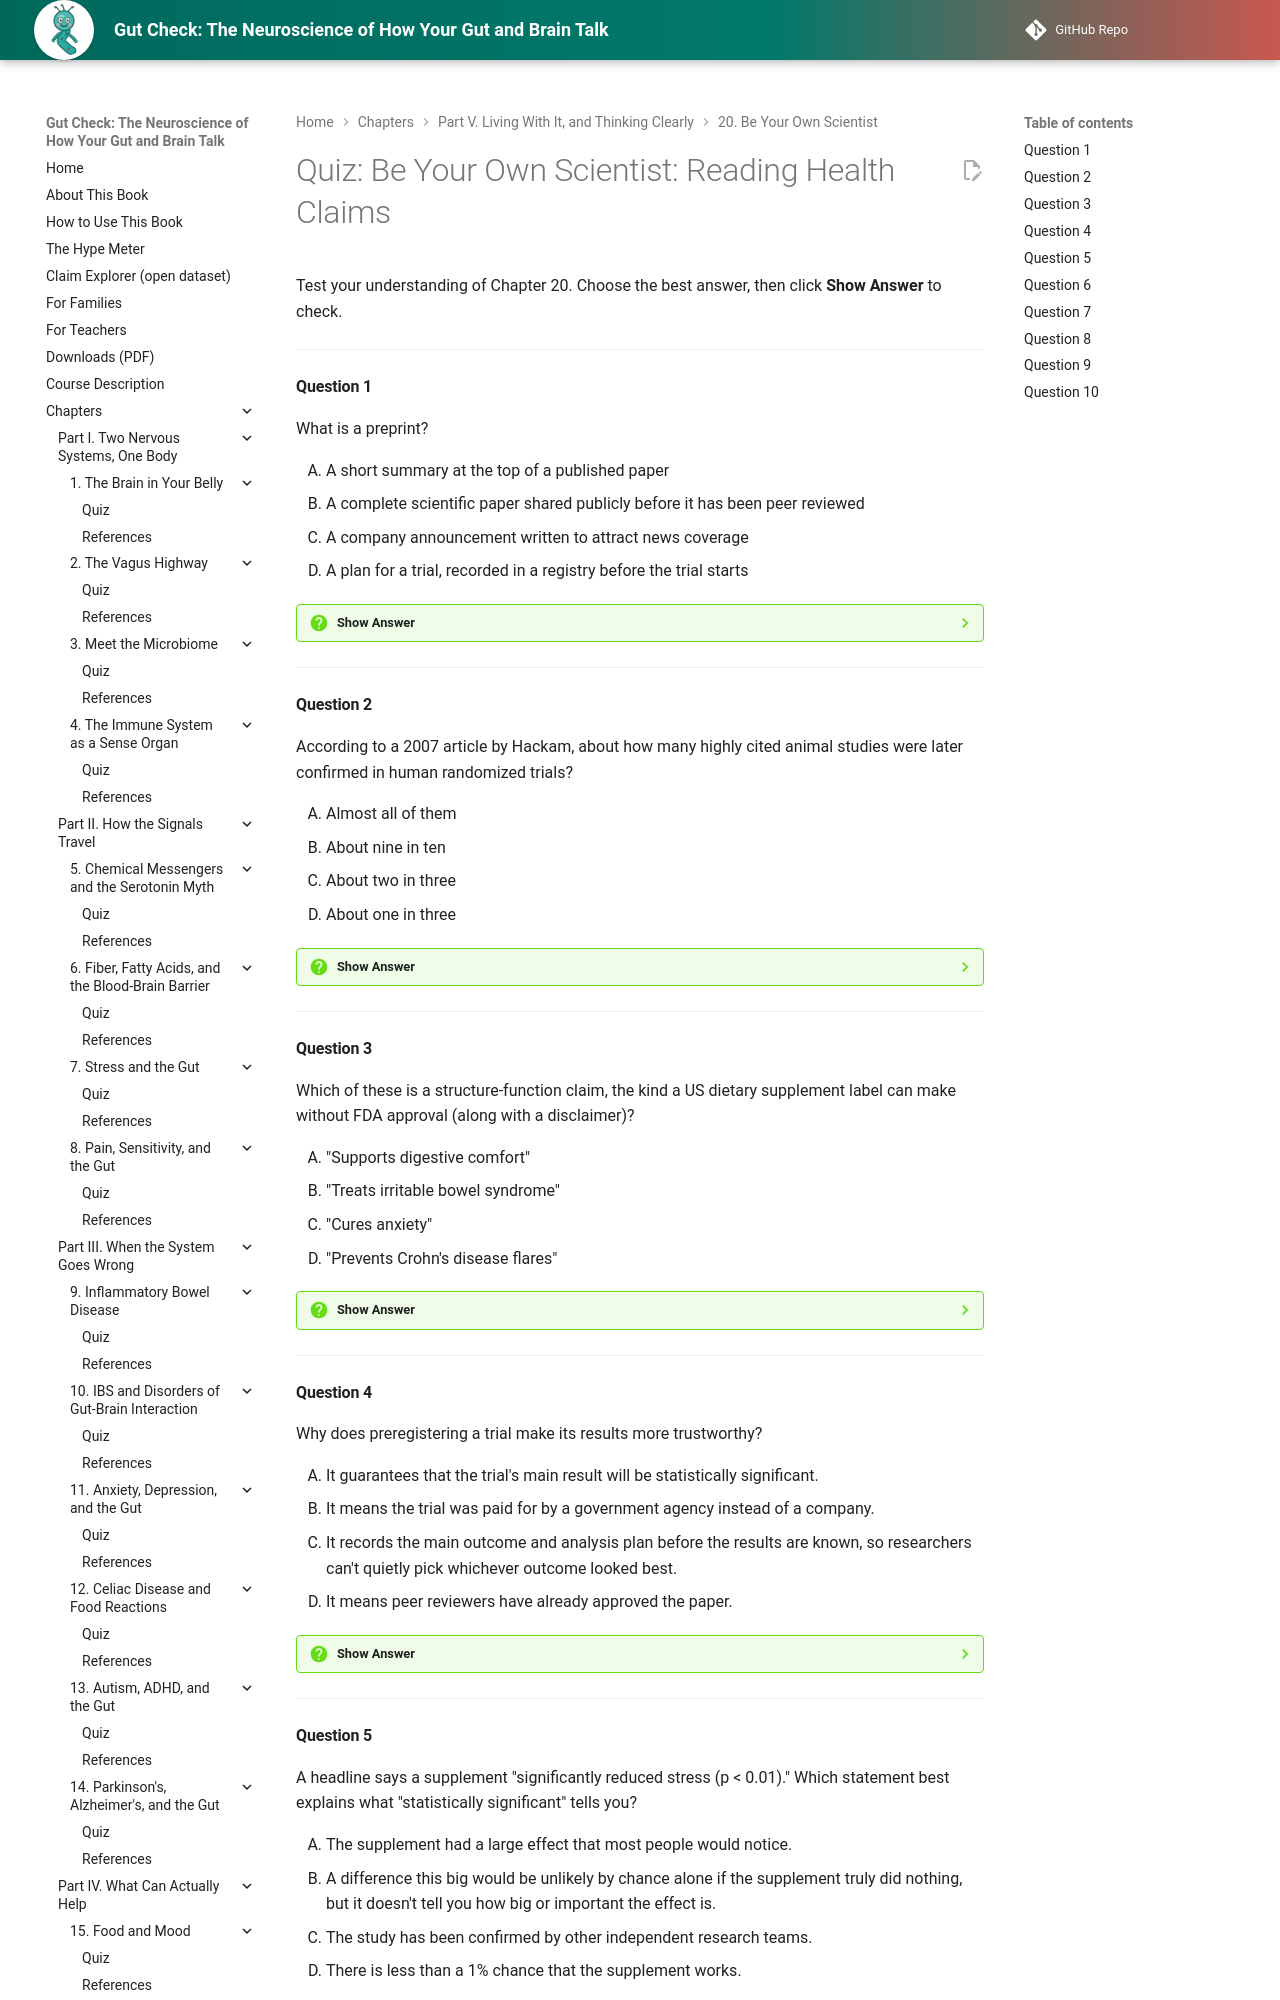

repository: aaryavvatts-lab/gut-brain-textbook · page: chapters/20-be-your-own-scientist/quiz/index.html · generator: mkdocs

---
title: "Quiz: Be Your Own Scientist: Reading Health Claims"
description: "Self-check quiz for Chapter 20 of Gut Check: The Neuroscience of How Your Gut and Brain Talk."
---

# Quiz: Be Your Own Scientist: Reading Health Claims

Test your understanding of Chapter 20. Choose the best answer, then click **Show Answer** to check.

---

#### Question 1

What is a preprint?

<div class="upper-alpha" markdown>
1. A short summary at the top of a published paper
2. A complete scientific paper shared publicly before it has been peer reviewed
3. A company announcement written to attract news coverage
4. A plan for a trial, recorded in a registry before the trial starts
</div>

??? question "Show Answer"
    The correct answer is **B**. A preprint is a full paper posted online (for example, on medRxiv) before peer review, and medRxiv itself warns that preprints shouldn't guide health decisions. Option D describes preregistration, a different idea: it records the plan, not the finished paper.

    **Concept Tested:** Preprint
    **Bloom's Level:** Remember

---

#### Question 2

According to a 2007 article by Hackam, about how many highly cited animal studies were later confirmed in human randomized trials?

<div class="upper-alpha" markdown>
1. Almost all of them
2. About nine in ten
3. About two in three
4. About one in three
</div>

??? question "Show Answer"
    The correct answer is **D**. Hackam summarized that only about one in three highly cited animal studies translated into confirmed results in human trials. Many people assume most animal findings carry over (options A to C), which is exactly why "a study in mice found..." deserves caution.

    **Concept Tested:** Mouse-to-Human Translation
    **Bloom's Level:** Remember

---

#### Question 3

Which of these is a structure-function claim, the kind a US dietary supplement label can make without FDA approval (along with a disclaimer)?

<div class="upper-alpha" markdown>
1. "Supports digestive comfort"
2. "Treats irritable bowel syndrome"
3. "Cures anxiety"
4. "Prevents Crohn's disease flares"
</div>

??? question "Show Answer"
    The correct answer is **A**. A structure-function claim describes support for normal body function without claiming to treat, cure, or prevent a disease. Options B, C, and D are disease claims, which only an approved drug can legally make. The label must also say the FDA hasn't evaluated the claim.

    **Concept Tested:** Structure-Function Claim
    **Bloom's Level:** Remember

---

#### Question 4

Why does preregistering a trial make its results more trustworthy?

<div class="upper-alpha" markdown>
1. It guarantees that the trial's main result will be statistically significant.
2. It means the trial was paid for by a government agency instead of a company.
3. It records the main outcome and analysis plan before the results are known, so researchers can't quietly pick whichever outcome looked best.
4. It means peer reviewers have already approved the paper.
</div>

??? question "Show Answer"
    The correct answer is **C**. Preregistration fixes the question, main outcome, and analysis plan in advance, which separates planned tests from after-the-fact findings. It says nothing about who paid (B) and doesn't guarantee a positive result (A) or replace peer review (D).

    **Concept Tested:** Preregistration
    **Bloom's Level:** Understand

---

#### Question 5

A headline says a supplement "significantly reduced stress (p < 0.01)." Which statement best explains what "statistically significant" tells you?

<div class="upper-alpha" markdown>
1. The supplement had a large effect that most people would notice.
2. A difference this big would be unlikely by chance alone if the supplement truly did nothing, but it doesn't tell you how big or important the effect is.
3. The study has been confirmed by other independent research teams.
4. There is less than a 1% chance that the supplement works.
</div>

??? question "Show Answer"
    The correct answer is **B**. Statistical significance means the result would be surprising if there were no real effect. The American Statistical Association's 2016 statement says a p-value does not measure the size or importance of an effect, so option A is the classic mistake. Option D misreads what a p-value means.

    **Concept Tested:** Statistical Significance
    **Bloom's Level:** Understand

---
